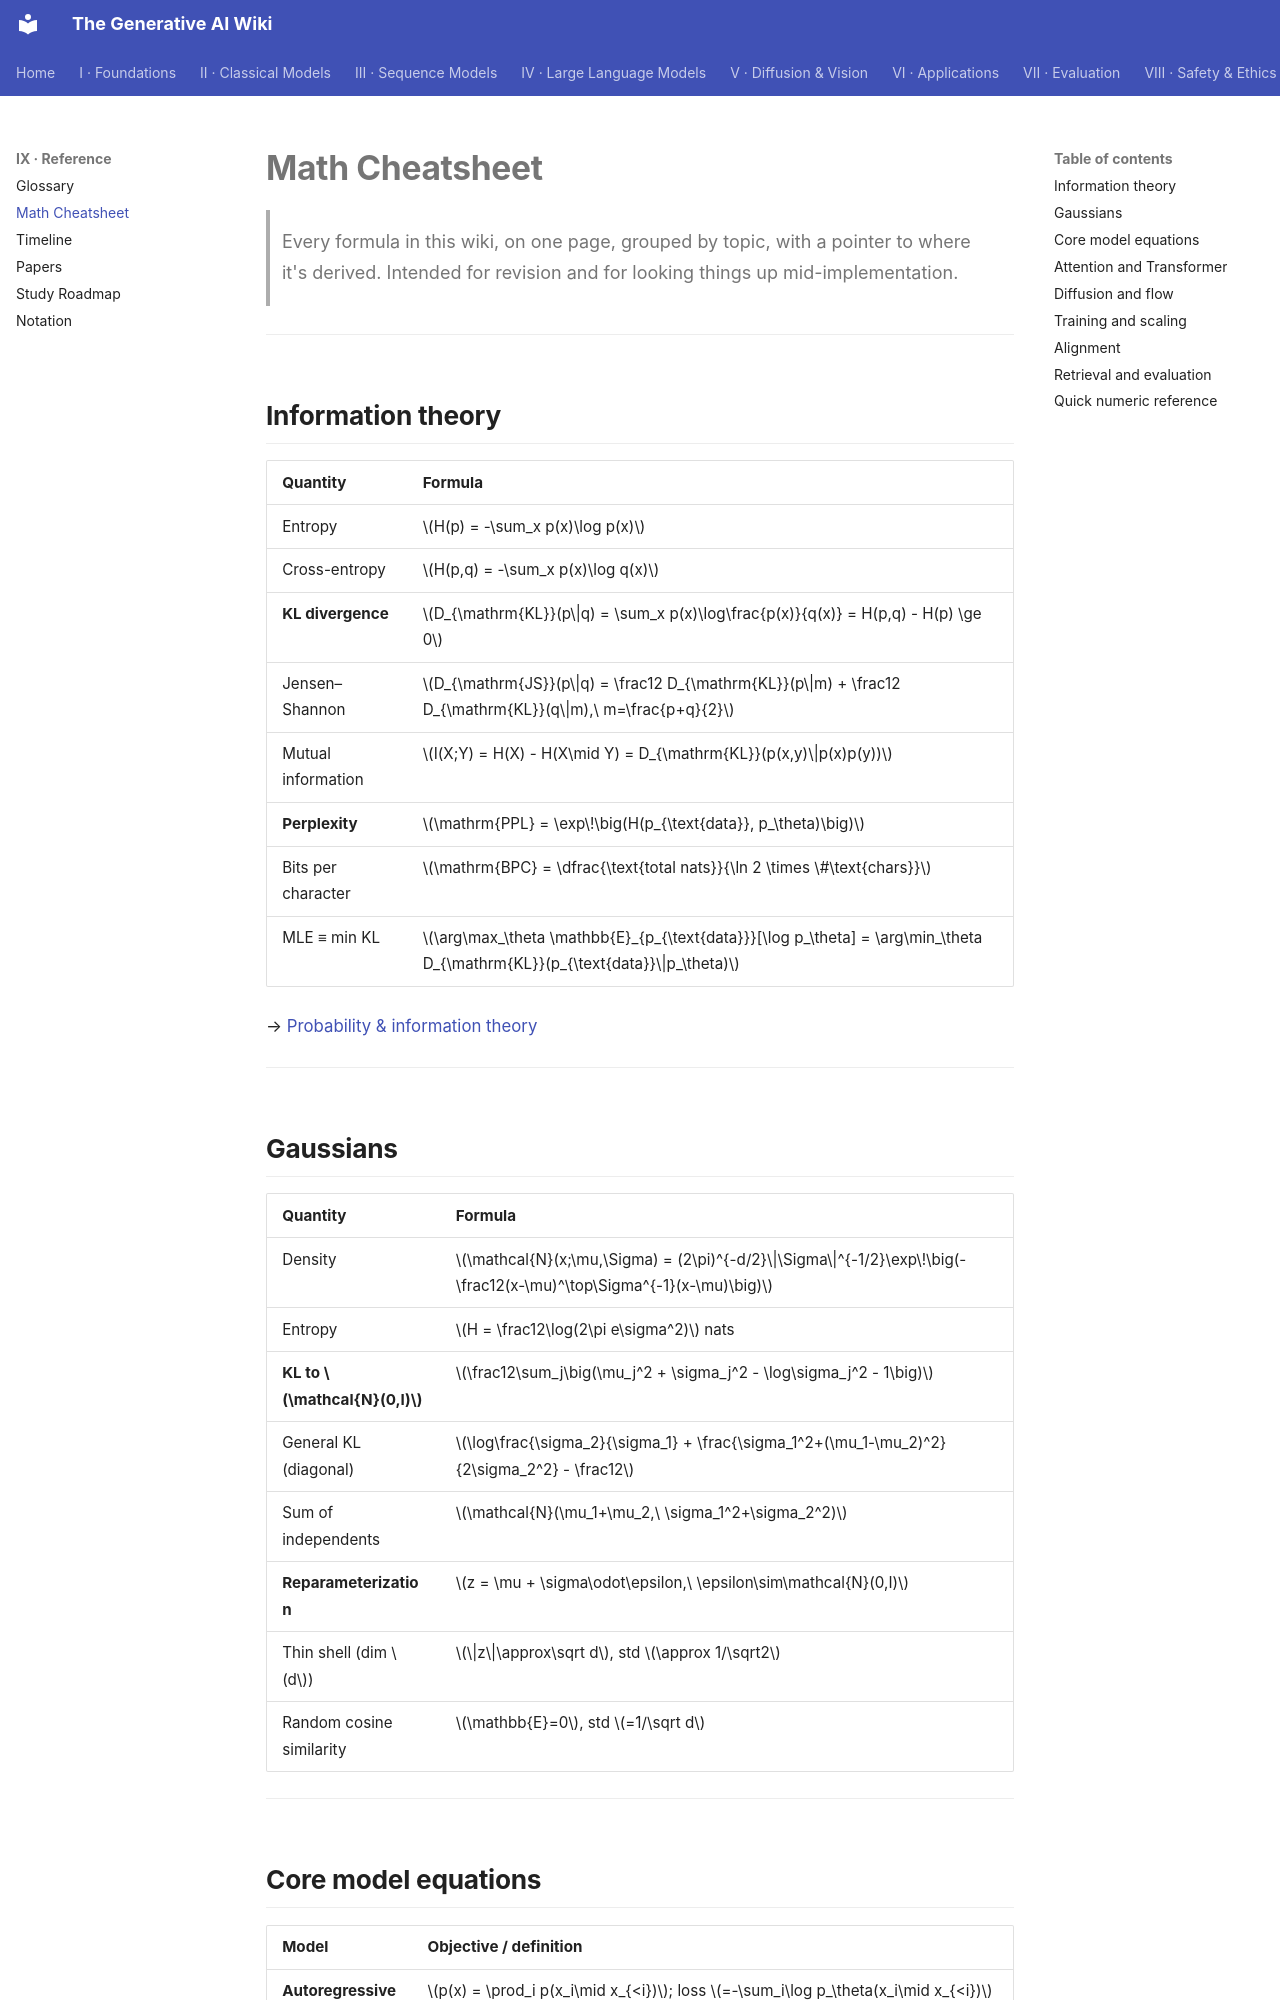

repository: Kirito-Excalibur/GenerativeAIDocs · page: 09-reference/02-math-cheatsheet/index.html · generator: mkdocs

# Math Cheatsheet

> Every formula in this wiki, on one page, grouped by topic, with a pointer to where it's derived.
> Intended for revision and for looking things up mid-implementation.

---

## Information theory

| Quantity | Formula |
|---|---|
| Entropy | $H(p) = -\sum_x p(x)\log p(x)$ |
| Cross-entropy | $H(p,q) = -\sum_x p(x)\log q(x)$ |
| **KL divergence** | $D_{\mathrm{KL}}(p\|q) = \sum_x p(x)\log\frac{p(x)}{q(x)} = H(p,q) - H(p) \ge 0$ |
| Jensen–Shannon | $D_{\mathrm{JS}}(p\|q) = \frac12 D_{\mathrm{KL}}(p\|m) + \frac12 D_{\mathrm{KL}}(q\|m),\ m=\frac{p+q}{2}$ |
| Mutual information | $I(X;Y) = H(X) - H(X\mid Y) = D_{\mathrm{KL}}(p(x,y)\|p(x)p(y))$ |
| **Perplexity** | $\mathrm{PPL} = \exp\!\big(H(p_{\text{data}}, p_\theta)\big)$ |
| Bits per character | $\mathrm{BPC} = \dfrac{\text{total nats}}{\ln 2 \times \#\text{chars}}$ |
| MLE ≡ min KL | $\arg\max_\theta \mathbb{E}_{p_{\text{data}}}[\log p_\theta] = \arg\min_\theta D_{\mathrm{KL}}(p_{\text{data}}\|p_\theta)$ |

→ [Probability & information theory](../01-foundations/02-probability-and-information-theory.md)

---

## Gaussians

| Quantity | Formula |
|---|---|
| Density | $\mathcal{N}(x;\mu,\Sigma) = (2\pi)^{-d/2}\|\Sigma\|^{-1/2}\exp\!\big(-\frac12(x-\mu)^\top\Sigma^{-1}(x-\mu)\big)$ |
| Entropy | $H = \frac12\log(2\pi e\sigma^2)$ nats |
| **KL to $\mathcal{N}(0,I)$** | $\frac12\sum_j\big(\mu_j^2 + \sigma_j^2 - \log\sigma_j^2 - 1\big)$ |
| General KL (diagonal) | $\log\frac{\sigma_2}{\sigma_1} + \frac{\sigma_1^2+(\mu_1-\mu_2)^2}{2\sigma_2^2} - \frac12$ |
| Sum of independents | $\mathcal{N}(\mu_1+\mu_2,\ \sigma_1^2+\sigma_2^2)$ |
| **Reparameterization** | $z = \mu + \sigma\odot\epsilon,\ \epsilon\sim\mathcal{N}(0,I)$ |
| Thin shell (dim $d$) | $\|z\|\approx\sqrt d$, std $\approx 1/\sqrt2$ |
| Random cosine similarity | $\mathbb{E}=0$, std $=1/\sqrt d$ |

---
